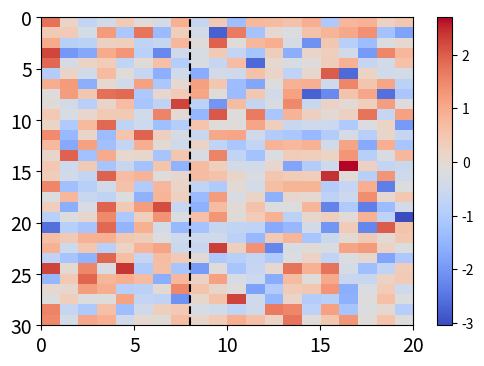

The matplotlib source for this figure:
from typing import Any as _Any, List as _List

import matplotlib.pyplot as plt
from matplotlib.colors import ListedColormap, LinearSegmentedColormap
import pandas as pd


__all__ = ['trial_heatmap', 'trial_lineplot']


def trial_heatmap(data: pd.DataFrame,
                  cmap: _Any = 'coolwarm',
                  vline_locs: _List[float] = None,
                  figsize: tuple = (6, 4)):

    if type(cmap) == str:
        cmap = plt.get_cmap(cmap)

    fig, ax = plt.subplots(figsize=figsize)

    plt.imshow(data.values.T.astype(float),
               extent=[0, data.shape[0], data.shape[1], 0],
               aspect='auto', interpolation='None', cmap=cmap)
    plt.colorbar()

    if vline_locs:
        for vline_loc in vline_locs:
            ax.axvline(vline_loc, c='k', ls='--')
    ax.axes.get_yaxis().set_visible(True)

    return fig, ax


def trial_lineplot(data: pd.DataFrame,
                   cmap: _Any = 'bone',
                   vline_loc: float = None,
                   figsize: tuple = (6, 4)):

    if type(cmap) == str:
        cmap = plt.get_cmap(cmap, len(data))

    if type(cmap) == LinearSegmentedColormap:
        colors = cmap(np.arange(0, cmap.N))

    elif type(cmap) == ListedColormap:
        colors = cmap.colors

    else:
        colors = cmap

    fig, ax = plt.subplots(figsize=figsize)

    for row, vals in enumerate(data.values):
        ax.plot(data.columns, vals, color=colors[row], lw=3)

    sm = plt.cm.ScalarMappable(cmap=cmap, norm=plt.Normalize(vmin=0, vmax=len(data)))
    cbar = plt.colorbar(sm)

    ax.axvline(vline_loc, c='k', ls='--')

    return fig, ax, cbar


if __name__ == '__main__':
    import numpy as np

    np.random.seed(0)
    data = np.random.randn(20, 30)

    data = pd.DataFrame(data=data, index=np.arange(0, len(data)),
                        columns=np.arange(0, len(data.T)))

    fig, ax = trial_heatmap(data=data, vline_locs=[8])

    cbar = None
    #fig, ax, cbar = trial_lineplot(data=data, vline_locs=[8])
    ax.tick_params(labelsize=14)
    if cbar:
        cbar.ax.tick_params(labelsize=14)
    fig.show()
